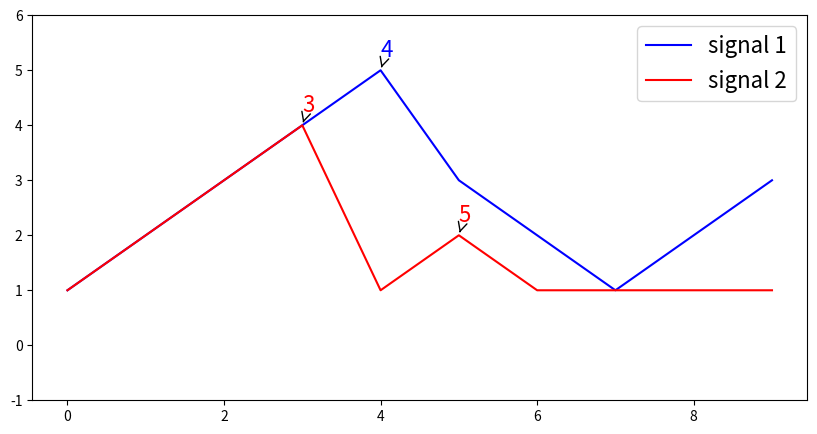

Generate this figure with matplotlib:
"""
一些信号处理的工具函数
"""

import numpy as np
import matplotlib.pyplot as plt
from scipy.signal import hilbert, find_peaks
from scipy.signal import stft
from scipy import fftpack


def smooth(x: np.ndarray, M: int) -> np.ndarray:
    """平滑函数

    :param np.ndarray x: 需要平滑的数组
    :param int M: 平滑点数
    :return np.ndarray: 平滑后的数组
    """
    K = round(M / 2 - 0.1)  # M应为奇数，如果是偶数，则取大1的奇数
    lenX = len(x)
    if lenX < 2 * K + 1:
        print("数据长度小于平滑点数")
    else:
        y = np.zeros(lenX)
        for NN in range(0, lenX, 1):
            startInd = max([0, NN - K])
            endInd = min(NN + K + 1, lenX)
            y[NN] = np.mean(x[startInd:endInd])
    ##    y[0]=x[0]       #首部保持一致
    ##    y[-1]=x[-1]     #尾部也保持一致
    return y


def abs_roc(sig: np.ndarray) -> np.ndarray:
    """
    使信号按的变化率（"rate of change"）的绝对值变\n
    对信号求 dy -> 对 dy 取绝对值 -> 累加 abs(dy)

    :param np.ndarray sig: 信号序列
    :return np.ndarray: 按变化率绝对值变化的信号
    """

    ds = []  # 变化率序列
    for i in range(1, len(t)):
        ds.append((sig[i] - sig[i - 1]))
    ds_abs = np.abs(ds)  # 变化率序列取绝对值
    ds_E = [0]  # 变化率绝对值变化
    for i in range(0, len(ds_abs)):
        ds_E.append(ds_E[i] + ds_abs[i])
    return np.array(ds_E)


def compare_sig_peaks(
    sig1: np.ndarray,
    sig2: np.ndarray,
    x: np.ndarray = None,
    start: int = 0,
    end: int = None,
    **kwargs,
):
    """绘图对比两个信号的峰值

    :param np.ndarray sig1: 信号1
    :param np.ndarray sig2: 信号2
    :param np.ndarray x: 共同的时间序列, defaults to None
    :param int start: 开始位置, defaults to 0
    :param int end: 结束位置, defaults to None
    :param int ylim: 结束位置, y轴范围 to None
    :param int xlim: 结束位置, x轴范围 to None
    """
    if x is None:
        x = np.arange(len(sig1))
    xlabel = kwargs.get("xlabel", "")
    label1 = kwargs.get("label1", "signal 1")
    label2 = kwargs.get("label2", "signal 2")
    title = kwargs.get("title", "")
    ylim = kwargs.get("ylim", None)
    xlim = kwargs.get("xlim", None)
    plt.figure(figsize=(10, 5))
    plt.plot(x[start:end], sig1[start:end], color="blue", label=label1)
    plt.plot(x[start:end], sig2[start:end], color="red", label=label2)
    # plt.grid()
    if ylim is not None:
        plt.ylim(ylim[0], ylim[1])
    if xlim is not None:
        plt.xlim(xlim[0], xlim[1])
    plt.title(title, fontsize=16)
    plt.xlabel(xlabel, fontsize=16)
    plt.legend(fontsize=16)

    # 寻找峰值
    peaks, _ = find_peaks(sig1[start:end])
    for i in peaks:
        plt.annotate(
            str(x[i]),  # 注释文本
            (x[i], sig1[i]),  # 被标记的点的坐标
            textcoords="offset points",  # 文本偏移量
            xytext=(0, 10),  # 文本偏移的方向和距离
            arrowprops=dict(arrowstyle="->"),
            color="blue",
            fontsize=16,
        )  # 箭头的样式

    # 寻找峰值
    peaks, _ = find_peaks(sig2[start:end])
    for i in peaks:
        plt.annotate(
            str(x[i]),  # 注释文本
            (x[i], sig2[i]),  # 被标记的点的坐标
            textcoords="offset points",  # 文本偏移量
            xytext=(0, 10),  # 文本偏移的方向和距离
            arrowprops=dict(arrowstyle="->"),
            color="red",
            fontsize=16,
        )  # 箭头的样式
    plt.show()


def spectrum(signal: np.ndarray, sample_interval: int, isdB: bool = False):
    """绘制 signal 的傅里叶变换频谱图

    :param np.ndarray signal: 信号序列
    :param int sample_interval: 采样间隔 ( 1/fs)
    :param bool isdB: dB 显示, defaults to False
    """
    length = len(signal)
    if isdB:
        s_fft = 10 * np.log10(fftpack.fft(signal))
        f = fftpack.fftfreq(length, sample_interval)
    else:
        # 频域
        s_fft = fftpack.fft(signal)
        f = fftpack.fftfreq(length, sample_interval)
    mask = f > 0
    plt.figure(figsize=figsize)
    plt.plot(f[mask], abs(s_fft[mask]))
    plt.title("Frequency Spectrum")
    plt.xlabel("Frequency (Hz)")
    plt.ylabel("Amplitude")
    plt.grid()
    plt.show()


def pspectrum(
    x: np.ndarray,
    fs: float,
    window="hamming",
    nperseg=256,
    noverlap=128,
    figsize=(10, 6),
    shading="gouraud",
    title="STFT Magnitude",
    *args,
    **kwargs,
):
    """绘制短时傅里叶变换图

    :param np.ndarray x: 信号
    :param float fs: 采样率
    :param str window: 窗型, defaults to "hamming"
    :param int nperseg: 窗长, defaults to 256
    :param int noverlap: 重叠样本数, defaults to 128
    :param tuple figsize: 画布尺寸, defaults to (10, 6)
    :param str shading: 颜色的填充方式, defaults to "gouraud"
    :param str title: 标题, defaults to "STFT Magnitude"
    :param str ylabel: 纵轴标签, defaults to "STFT Magnitude"
    :param str xlabel: 横轴标签, defaults to "STFT Magnitude"
    :param str label_fontsize: 坐标轴字体尺寸, defaults to "STFT Magnitude"
    :param str tick_fontsize: 刻度字体尺寸, defaults to "STFT Magnitude"
    """
    ylabel = kwargs.get("ylabel", "Frequency [Hz]")
    xlabel = kwargs.get("xlabel", "Time [sec]")
    label_fontsize = kwargs.get("label_fontsize", 17)
    tick_fontsize = kwargs.get("tick_fontsize", 16)

    plt.figure(figsize=figsize)
    freq_stft, t, Zxx = stft(x, fs, window=window, nperseg=nperseg, noverlap=noverlap)
    freq_stft = np.abs(freq_stft)
    plt.pcolormesh(t, freq_stft, np.abs(Zxx), shading=shading)
    plt.ylabel(ylabel, fontsize=label_fontsize)
    plt.xlabel(xlabel, fontsize=label_fontsize)
    plt.title(title)
    plt.colorbar(label="Magnitude")
    plt.tick_params(
        axis="both", which="major", labelsize=tick_fontsize
    )  # 设置major ticks的字体大小
    plt.tick_params(
        axis="both", which="minor", labelsize=tick_fontsize
    )  # 设置minor ticks的字体大小
    plt.show()


def acquire_time(fs: float, length: int) -> float:
    """计算信号的时长

    :param float fs: 信号的采样率
    :param int length: 信号长度
    :return float: 信号时长
    """
    return length / fs


def acquire_fs(time: float, length: int) -> float:
    """计算信号的采样率

    :param float time: 信号时长
    :param int length: 信号长度
    :return float: 信号采样率
    """
    return length / time


def acquire_len(time: float, fs: float) -> int:
    """计算信号长度

    :param float time: 信号时长
    :param float fs: 信号采样率
    :return int: 信号长度
    """
    return int(time * fs)


if __name__ == "__main__":
    pass
    a = np.array([1, 2, 3, 4, 5, 3, 2, 1, 2, 3])
    b = np.array([1, 2, 3, 4, 1, 2, 1, 1, 1, 1])
    compare_sig_peaks(a, b, ylim=(-1, 6))
